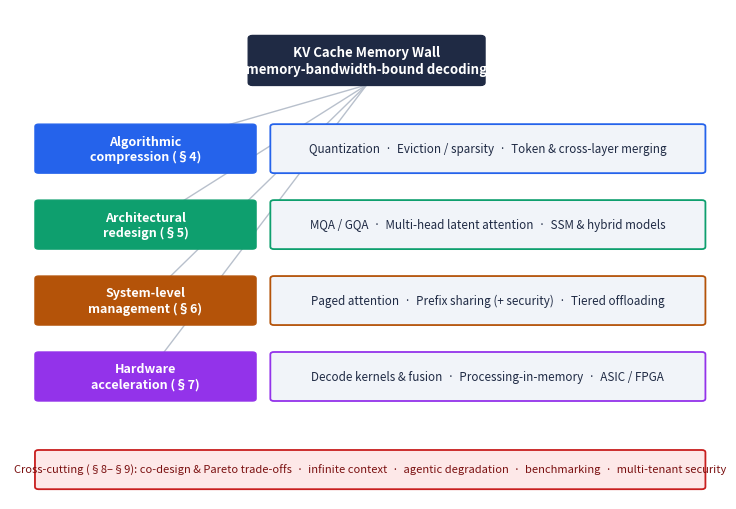

Generate this figure with matplotlib:
# -*- coding: utf-8 -*-
"""Generate a clean four-layer taxonomy overview figure for the survey."""
import matplotlib
matplotlib.use("Agg")
import matplotlib.pyplot as plt
from matplotlib.patches import FancyBboxPatch

fig, ax = plt.subplots(figsize=(8.2, 5.2))
ax.set_xlim(0, 10)
ax.set_ylim(0, 10)
ax.axis("off")

# Central problem box
ax.add_patch(FancyBboxPatch((3.4, 8.5), 3.2, 0.9, boxstyle="round,pad=0.06",
                            fc="#1f2a44", ec="#1f2a44"))
ax.text(5.0, 8.95, "KV Cache Memory Wall\n(memory-bandwidth-bound decoding)",
        ha="center", va="center", color="white", fontsize=9.5, fontweight="bold")

layers = [
    ("Algorithmic\ncompression (§4)",
     "Quantization  ·  Eviction / sparsity  ·  Token & cross-layer merging",
     "#2563eb"),
    ("Architectural\nredesign (§5)",
     "MQA / GQA  ·  Multi-head latent attention  ·  SSM & hybrid models",
     "#0e9f6e"),
    ("System-level\nmanagement (§6)",
     "Paged attention  ·  Prefix sharing (+ security)  ·  Tiered offloading",
     "#b45309"),
    ("Hardware\nacceleration (§7)",
     "Decode kernels & fusion  ·  Processing-in-memory  ·  ASIC / FPGA",
     "#9333ea"),
]

y = 6.7
for i, (title, items, color) in enumerate(layers):
    yy = y - i * 1.55
    # connector
    ax.plot([5.0, 1.9], [8.45, yy + 0.45], color="#b8c0cc", lw=1.0, zorder=0)
    ax.add_patch(FancyBboxPatch((0.4, yy), 3.0, 0.9, boxstyle="round,pad=0.05",
                                fc=color, ec=color))
    ax.text(1.9, yy + 0.45, title, ha="center", va="center", color="white",
            fontsize=9, fontweight="bold")
    ax.add_patch(FancyBboxPatch((3.7, yy), 6.0, 0.9, boxstyle="round,pad=0.05",
                                fc="#f1f4f9", ec=color, lw=1.3))
    ax.text(6.7, yy + 0.45, items, ha="center", va="center", color="#1f2a44",
            fontsize=8.4)

# cross-cutting concern bar
ax.add_patch(FancyBboxPatch((0.4, 0.25), 9.3, 0.7, boxstyle="round,pad=0.05",
                            fc="#fde8e8", ec="#c81e1e", lw=1.3))
ax.text(5.05, 0.6,
        "Cross-cutting (§8–§9): co-design & Pareto trade-offs  ·  "
        "infinite context  ·  agentic degradation  ·  benchmarking  ·  multi-tenant security",
        ha="center", va="center", color="#7a1010", fontsize=8.0)

plt.tight_layout()
fig.savefig("taxonomy_figure.png", dpi=220, bbox_inches="tight")
print("Saved taxonomy_figure.png")
